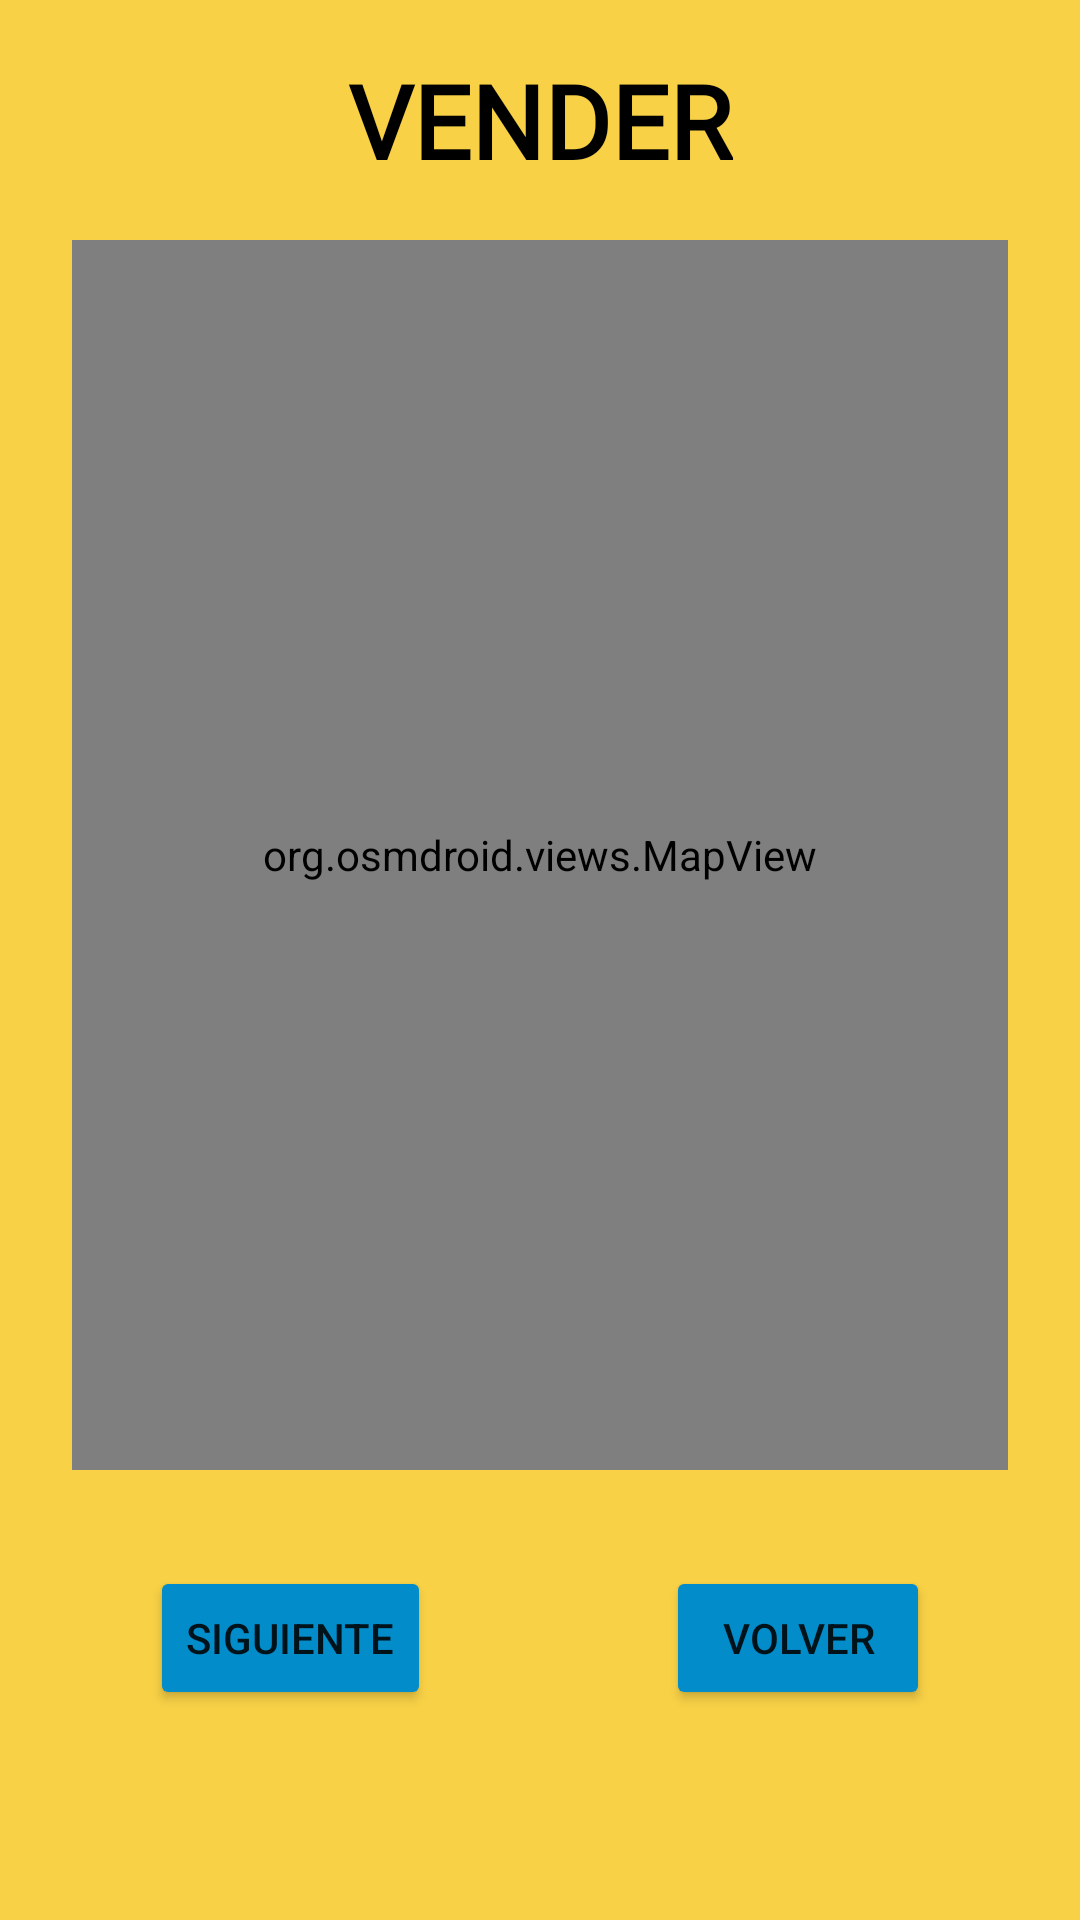

Android layout source for this screen:
<!-- AndroidManifest.xml: application theme Theme.ParKing -->
<!-- res/layout/activity_vender.xml -->
<?xml version="1.0" encoding="utf-8"?>
<androidx.constraintlayout.widget.ConstraintLayout xmlns:android="http://schemas.android.com/apk/res/android"
    xmlns:app="http://schemas.android.com/apk/res-auto"
    xmlns:tools="http://schemas.android.com/tools"
    android:layout_width="match_parent"
    android:layout_height="match_parent"
    android:background="#E6F8CC32"
    tools:context=".VenderActivity">

    <org.osmdroid.views.MapView
        android:id="@+id/mapView_VenderActivity"
        android:layout_width="0dp"
        android:layout_height="0dp"
        android:layout_marginStart="24dp"
        android:layout_marginTop="80dp"
        android:layout_marginEnd="24dp"
        android:layout_marginBottom="150dp"
        app:layout_constraintBottom_toBottomOf="parent"
        app:layout_constraintEnd_toEndOf="parent"
        app:layout_constraintStart_toStartOf="parent"
        app:layout_constraintTop_toTopOf="parent" />

    <Button
        android:id="@+id/botonSiguiente_VenderActivity"
        android:layout_width="0dp"
        android:layout_height="wrap_content"
        android:layout_marginStart="50dp"
        android:layout_marginTop="32dp"
        android:text="Siguiente"
        app:backgroundTint="#028CCA"
        app:layout_constraintStart_toStartOf="parent"
        app:layout_constraintTop_toBottomOf="@+id/mapView_VenderActivity" />

    <Button
        android:id="@+id/botonVolver_VenderActivity"
        android:layout_width="0dp"
        android:layout_height="wrap_content"
        android:layout_marginTop="32dp"
        android:layout_marginEnd="50dp"
        android:text="Volver"
        app:backgroundTint="#028CCA"
        app:layout_constraintEnd_toEndOf="parent"
        app:layout_constraintTop_toBottomOf="@+id/mapView_VenderActivity" />

    <TextView
        android:id="@+id/titulo_VenderActivity"
        android:layout_width="0dp"
        android:layout_height="wrap_content"
        android:gravity="center"
        android:text="VENDER"
        android:fontFamily="@font/calistoga"
        android:textColor="#000000"
        android:textSize="34sp"
        android:textStyle="bold"
        app:layout_constraintBottom_toTopOf="@+id/mapView_VenderActivity"
        app:layout_constraintEnd_toEndOf="parent"
        app:layout_constraintStart_toStartOf="parent"
        app:layout_constraintTop_toTopOf="parent" />
</androidx.constraintlayout.widget.ConstraintLayout>
<!-- resources referenced by this layout -->
<resources>
  <style name="Theme.ParKing" parent="Theme.MaterialComponents.DayNight.DarkActionBar">
          
          <item name="colorPrimary">@color/Grey_ParKing</item>
          <item name="colorPrimaryVariant">@color/black</item>
          <item name="colorOnPrimary">@color/white</item>
          
          <item name="colorSecondary">@color/teal_200</item>
          <item name="colorSecondaryVariant">@color/teal_700</item>
          <item name="colorOnSecondary">@color/black</item>
          
          <item name="android:statusBarColor" tools:targetApi="21">?attr/colorPrimaryVariant</item>
          
      </style>
  <color name="Grey_ParKing">#585656</color>
  <color name="black">#FF000000</color>
  <color name="white">#FFFFFFFF</color>
  <color name="teal_200">#FF03DAC5</color>
  <color name="teal_700">#FF018786</color>
</resources>
